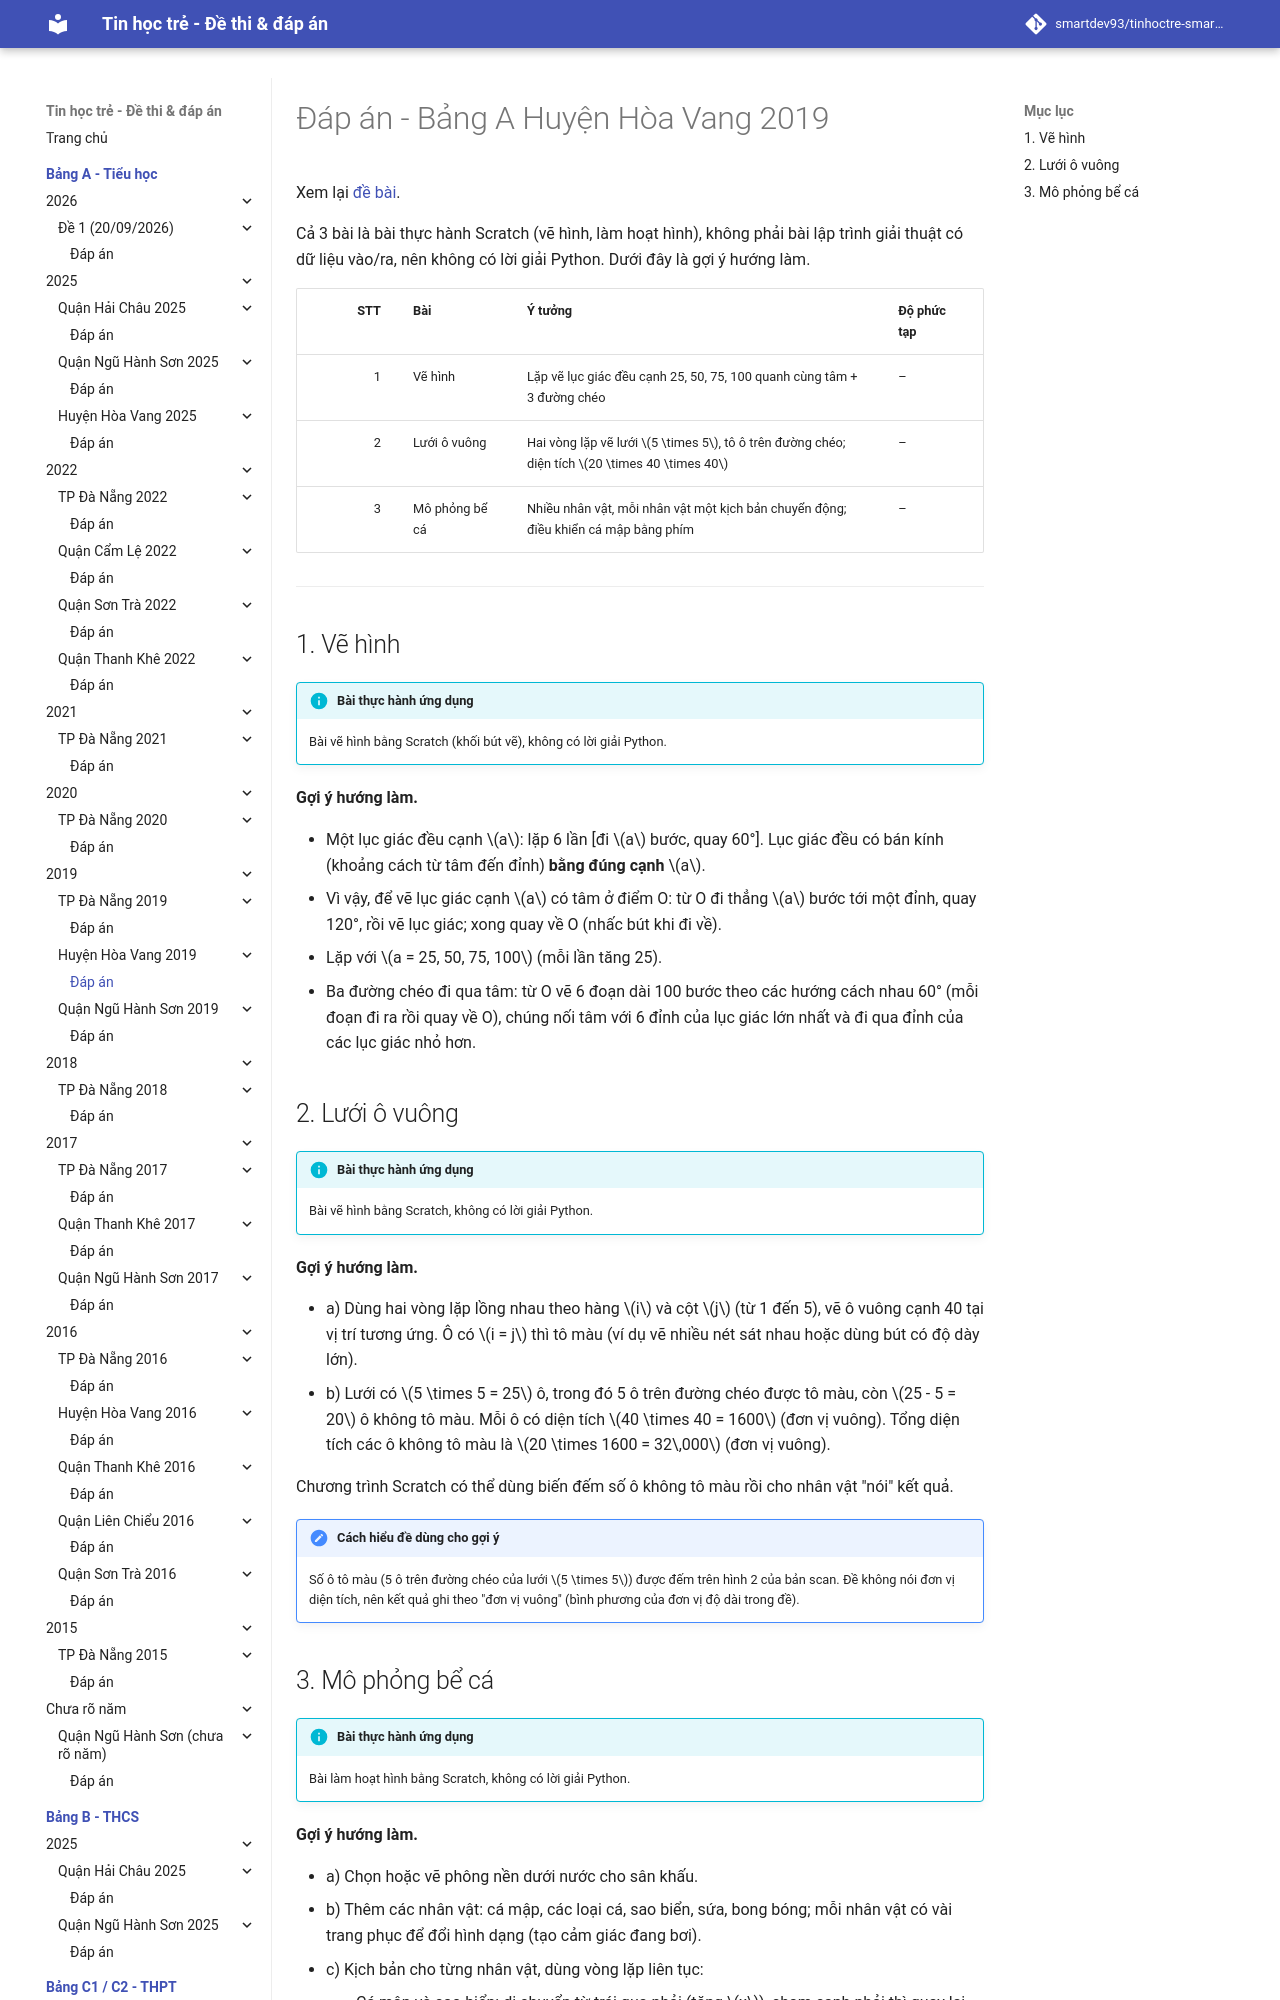

repository: smartdev93/tinhoctre-smartpencs · page: bang-a/2019/hv2019-de1/dap-an/index.html · generator: mkdocs

# Đáp án - Bảng A Huyện Hòa Vang 2019

Xem lại [đề bài](index.md).

Cả 3 bài là bài thực hành Scratch (vẽ hình, làm hoạt hình), không phải bài lập trình giải thuật có dữ liệu vào/ra, nên không có lời giải Python. Dưới đây là gợi ý hướng làm.

| STT | Bài | Ý tưởng | Độ phức tạp |
| ---: | --- | --- | --- |
| 1 | Vẽ hình | Lặp vẽ lục giác đều cạnh 25, 50, 75, 100 quanh cùng tâm + 3 đường chéo | – |
| 2 | Lưới ô vuông | Hai vòng lặp vẽ lưới $5 \times 5$, tô ô trên đường chéo; diện tích $20 \times 40 \times 40$ | – |
| 3 | Mô phỏng bể cá | Nhiều nhân vật, mỗi nhân vật một kịch bản chuyển động; điều khiển cá mập bằng phím | – |

---

## 1. Vẽ hình

!!! info "Bài thực hành ứng dụng"
    Bài vẽ hình bằng Scratch (khối bút vẽ), không có lời giải Python.

**Gợi ý hướng làm.**

- Một lục giác đều cạnh $a$: lặp 6 lần [đi $a$ bước, quay 60°]. Lục giác đều có bán kính (khoảng cách từ tâm đến đỉnh) **bằng đúng cạnh** $a$.
- Vì vậy, để vẽ lục giác cạnh $a$ có tâm ở điểm O: từ O đi thẳng $a$ bước tới một đỉnh, quay 120°, rồi vẽ lục giác; xong quay về O (nhấc bút khi đi về).
- Lặp với $a = 25, 50, 75, 100$ (mỗi lần tăng 25).
- Ba đường chéo đi qua tâm: từ O vẽ 6 đoạn dài 100 bước theo các hướng cách nhau 60° (mỗi đoạn đi ra rồi quay về O), chúng nối tâm với 6 đỉnh của lục giác lớn nhất và đi qua đỉnh của các lục giác nhỏ hơn.

## 2. Lưới ô vuông

!!! info "Bài thực hành ứng dụng"
    Bài vẽ hình bằng Scratch, không có lời giải Python.

**Gợi ý hướng làm.**

- a) Dùng hai vòng lặp lồng nhau theo hàng $i$ và cột $j$ (từ 1 đến 5), vẽ ô vuông cạnh 40 tại vị trí tương ứng. Ô có $i = j$ thì tô màu (ví dụ vẽ nhiều nét sát nhau hoặc dùng bút có độ dày lớn).
- b) Lưới có $5 \times 5 = 25$ ô, trong đó 5 ô trên đường chéo được tô màu, còn $25 - 5 = 20$ ô không tô màu. Mỗi ô có diện tích $40 \times 40 = 1600$ (đơn vị vuông). Tổng diện tích các ô không tô màu là $20 \times 1600 = 32\,000$ (đơn vị vuông).

Chương trình Scratch có thể dùng biến đếm số ô không tô màu rồi cho nhân vật "nói" kết quả.

!!! note "Cách hiểu đề dùng cho gợi ý"
    Số ô tô màu (5 ô trên đường chéo của lưới $5 \times 5$) được đếm trên hình 2 của bản scan. Đề không nói đơn vị diện tích, nên kết quả ghi theo "đơn vị vuông" (bình phương của đơn vị độ dài trong đề).
